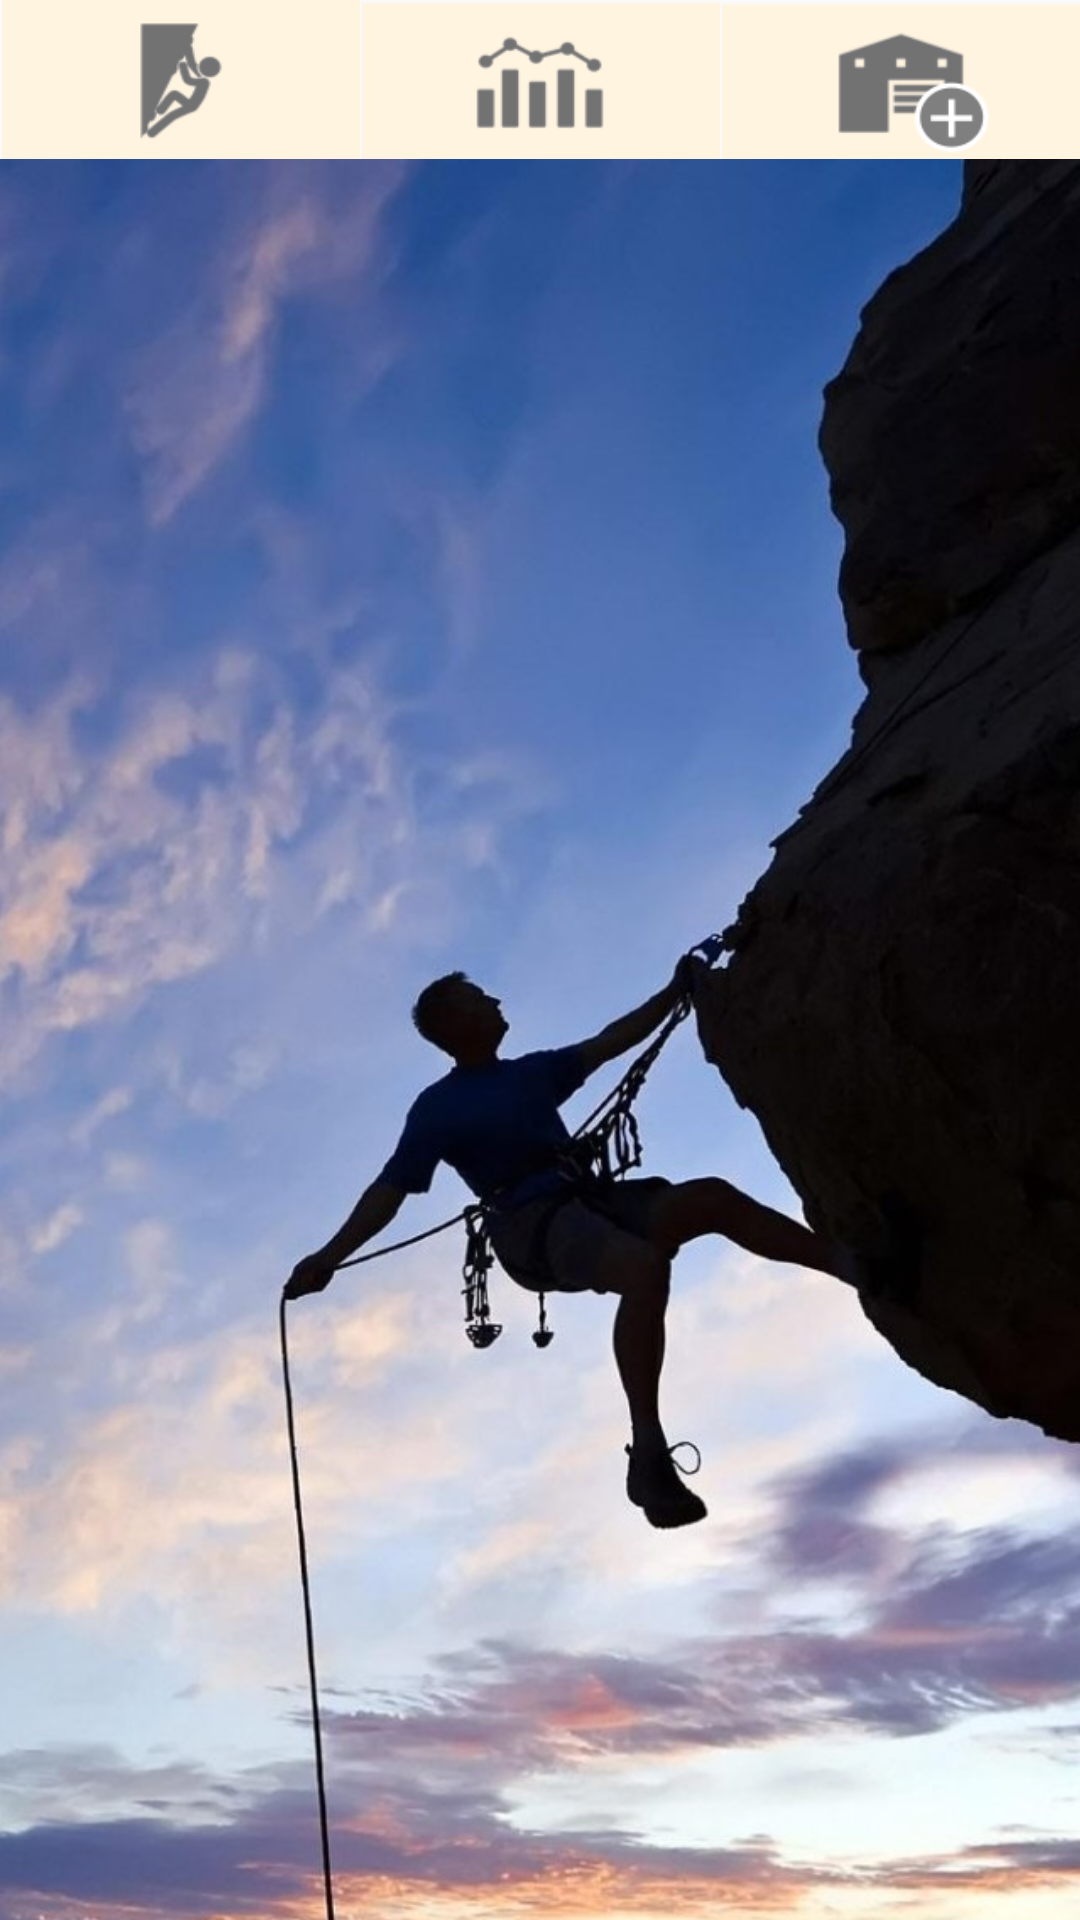

Reconstruct the res/layout file that produces this screen, plus the resources it refers to.
<!-- AndroidManifest.xml: application theme Theme.AppCompat.Light.NoActionBar.FullScreen -->
<!-- res/layout/activity_top_manu.xml -->
<?xml version="1.0" encoding="utf-8"?>
<android.support.constraint.ConstraintLayout xmlns:android="http://schemas.android.com/apk/res/android"
    xmlns:app="http://schemas.android.com/apk/res-auto"
    xmlns:tools="http://schemas.android.com/tools"
    android:layout_width="match_parent"
    android:layout_height="match_parent"
    tools:context=".TopManuActivity">

    <LinearLayout
        android:id="@+id/linearLayout4"
        android:layout_width="match_parent"
        android:layout_height="53dp"
        android:orientation="horizontal">

        <Button
            android:id="@+id/button11"
            android:layout_width="wrap_content"
            android:layout_height="wrap_content"
            android:layout_weight="1"
            android:background="@drawable/icon_climbing"
            android:onClick="onMemoryButtonTapped" />

        <Button
            android:id="@+id/button12"
            android:layout_width="wrap_content"
            android:layout_height="wrap_content"
            android:layout_weight="1"
            android:background="@drawable/icon_graph"
            android:onClick="onChartButtonTapped" />

        <Button
            android:id="@+id/button13"
            android:layout_width="wrap_content"
            android:layout_height="wrap_content"
            android:layout_weight="1"
            android:background="@drawable/icon_gym"
            android:onClick="onAddGymButtonTapped" />
    </LinearLayout>

    <ImageView
        android:id="@+id/imageView"
        android:layout_width="match_parent"
        android:layout_height="0dp"
        android:layout_centerHorizontal="true"
        android:layout_centerVertical="true"
        android:scaleType="centerCrop"
        android:src="@drawable/back"
        app:layout_constraintTop_toBottomOf="@+id/linearLayout4"
        tools:ignore="MissingConstraints"
        tools:layout_editor_absoluteX="0dp" />

</android.support.constraint.ConstraintLayout>
<!-- resources referenced by this layout -->
<resources>
  <!-- drawable back: png bitmap (drawable, 589809 bytes) -->
  <!-- drawable icon_climbing: png bitmap (drawable, 4023 bytes) -->
  <!-- drawable icon_graph: png bitmap (drawable, 3365 bytes) -->
  <!-- drawable icon_gym: png bitmap (drawable, 4281 bytes) -->
  <style name="Theme.AppCompat.Light.NoActionBar.FullScreen" parent="@style/Theme.AppCompat.Light">
          <item name="windowNoTitle">true</item>
          <item name="windowActionBar">false</item>
          <item name="android:windowFullscreen">true</item>
          <item name="android:windowContentOverlay">@null</item>
      </style>
</resources>
